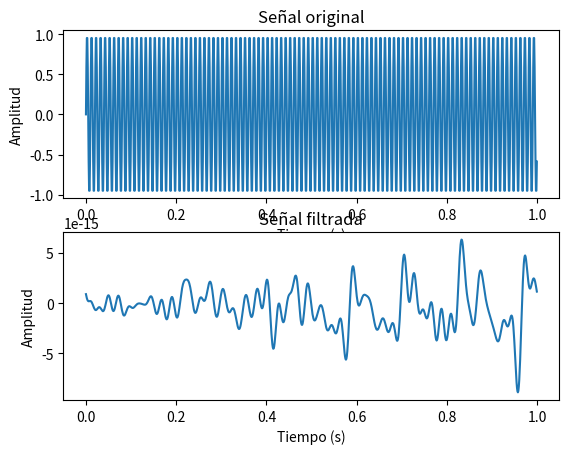

Write the Python code that produced this figure.
import numpy as np
import matplotlib.pyplot as plt

# Generar señal senoidal
fs = 1000  # frecuencia de muestreo
t = np.arange(0, 1, 1/fs)  # vector de tiempo
f = 100  # frecuencia de la señal
x = np.sin(2 * np.pi * f * t)  # Definimos la variable x para la señal senoidal

# Aplicar Transformada de Fourier
xf = np.fft.fft(x)

# Generar filtro pasa-bajo
n = len(x)
fcutoff = 50  # frecuencia de corte
h = np.ones(n)  # vector de unos
h[int(n * fcutoff / fs) + 1:] = 0  # aplicar filtro pasa-bajo

# Aplicar filtro a la señal en el dominio de la frecuencia
xf_filtered = xf * h

# Convertir señal filtrada a dominio del tiempo
x_filtered = np.fft.ifft(xf_filtered)

# Graficar señal original y señal filtrada
plt.figure()
plt.subplot(2, 1, 1)
plt.plot(t, x)
plt.title('Señal original')
plt.xlabel('Tiempo (s)')
plt.ylabel('Amplitud')
plt.subplot(2, 1, 2)
plt.plot(t, np.real(x_filtered))
plt.title('Señal filtrada')
plt.xlabel('Tiempo (s)')
plt.ylabel('Amplitud')
plt.show()
